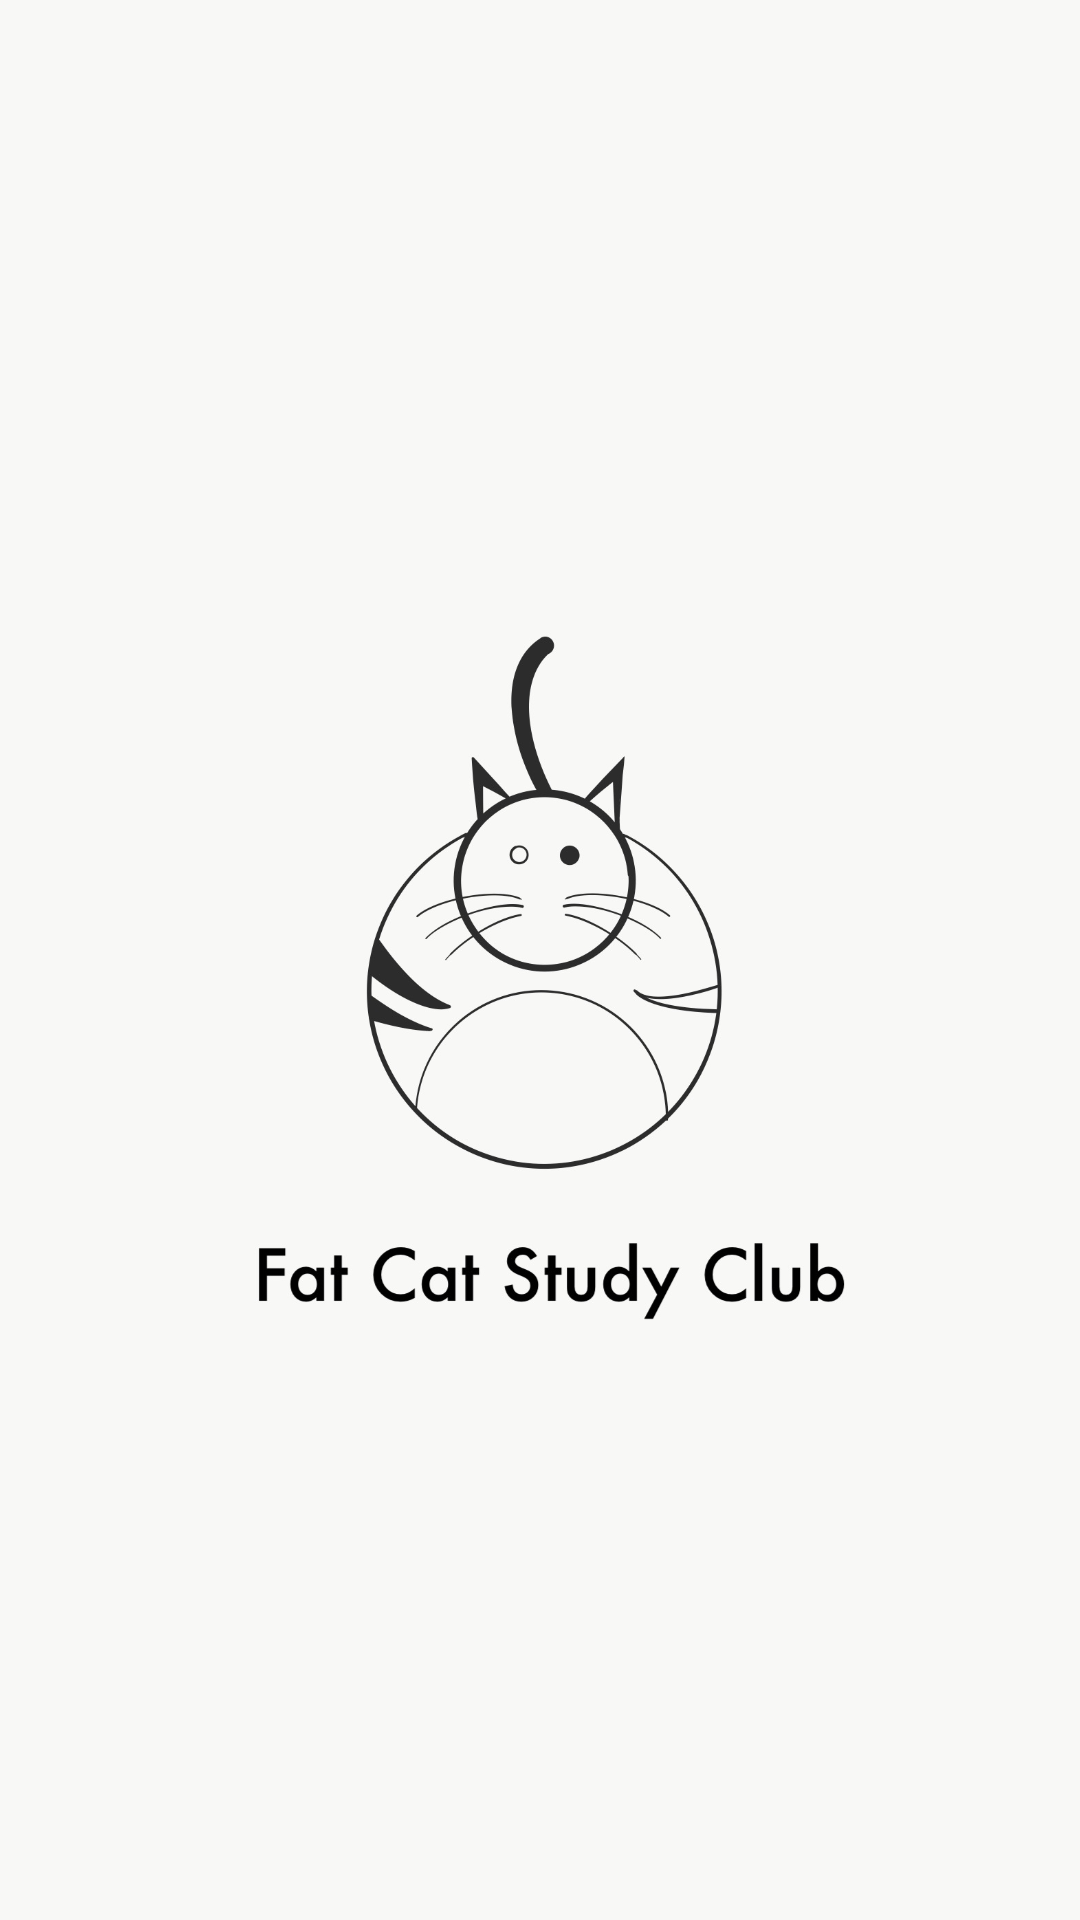

Write the Android layout XML for this screen, with the resource values it uses.
<!-- AndroidManifest.xml: activity theme AppTheme.NoActionBar -->
<!-- res/layout/activity_splash.xml -->
<?xml version="1.0" encoding="utf-8"?>
<android.support.constraint.ConstraintLayout xmlns:android="http://schemas.android.com/apk/res/android"
    xmlns:app="http://schemas.android.com/apk/res-auto"
    xmlns:tools="http://schemas.android.com/tools"
    android:layout_width="match_parent"
    android:layout_height="match_parent"
    android:background="#f8f8f6"
    tools:context=".SplashActivity">

    <ImageView
        android:layout_width="308dp"
        android:layout_height="308dp"
        android:layout_marginBottom="8dp"
        android:layout_marginEnd="8dp"
        android:layout_marginStart="8dp"
        android:layout_marginTop="8dp"
        android:background="@drawable/fatcat"
        app:layout_constraintBottom_toBottomOf="parent"
        app:layout_constraintEnd_toEndOf="parent"
        app:layout_constraintStart_toStartOf="parent"
        app:layout_constraintTop_toTopOf="parent"
        app:layout_constraintVertical_bias="0.497" />

</android.support.constraint.ConstraintLayout>
<!-- resources referenced by this layout -->
<resources>
  <!-- drawable fatcat: png bitmap (drawable, 92927 bytes) -->
</resources>
